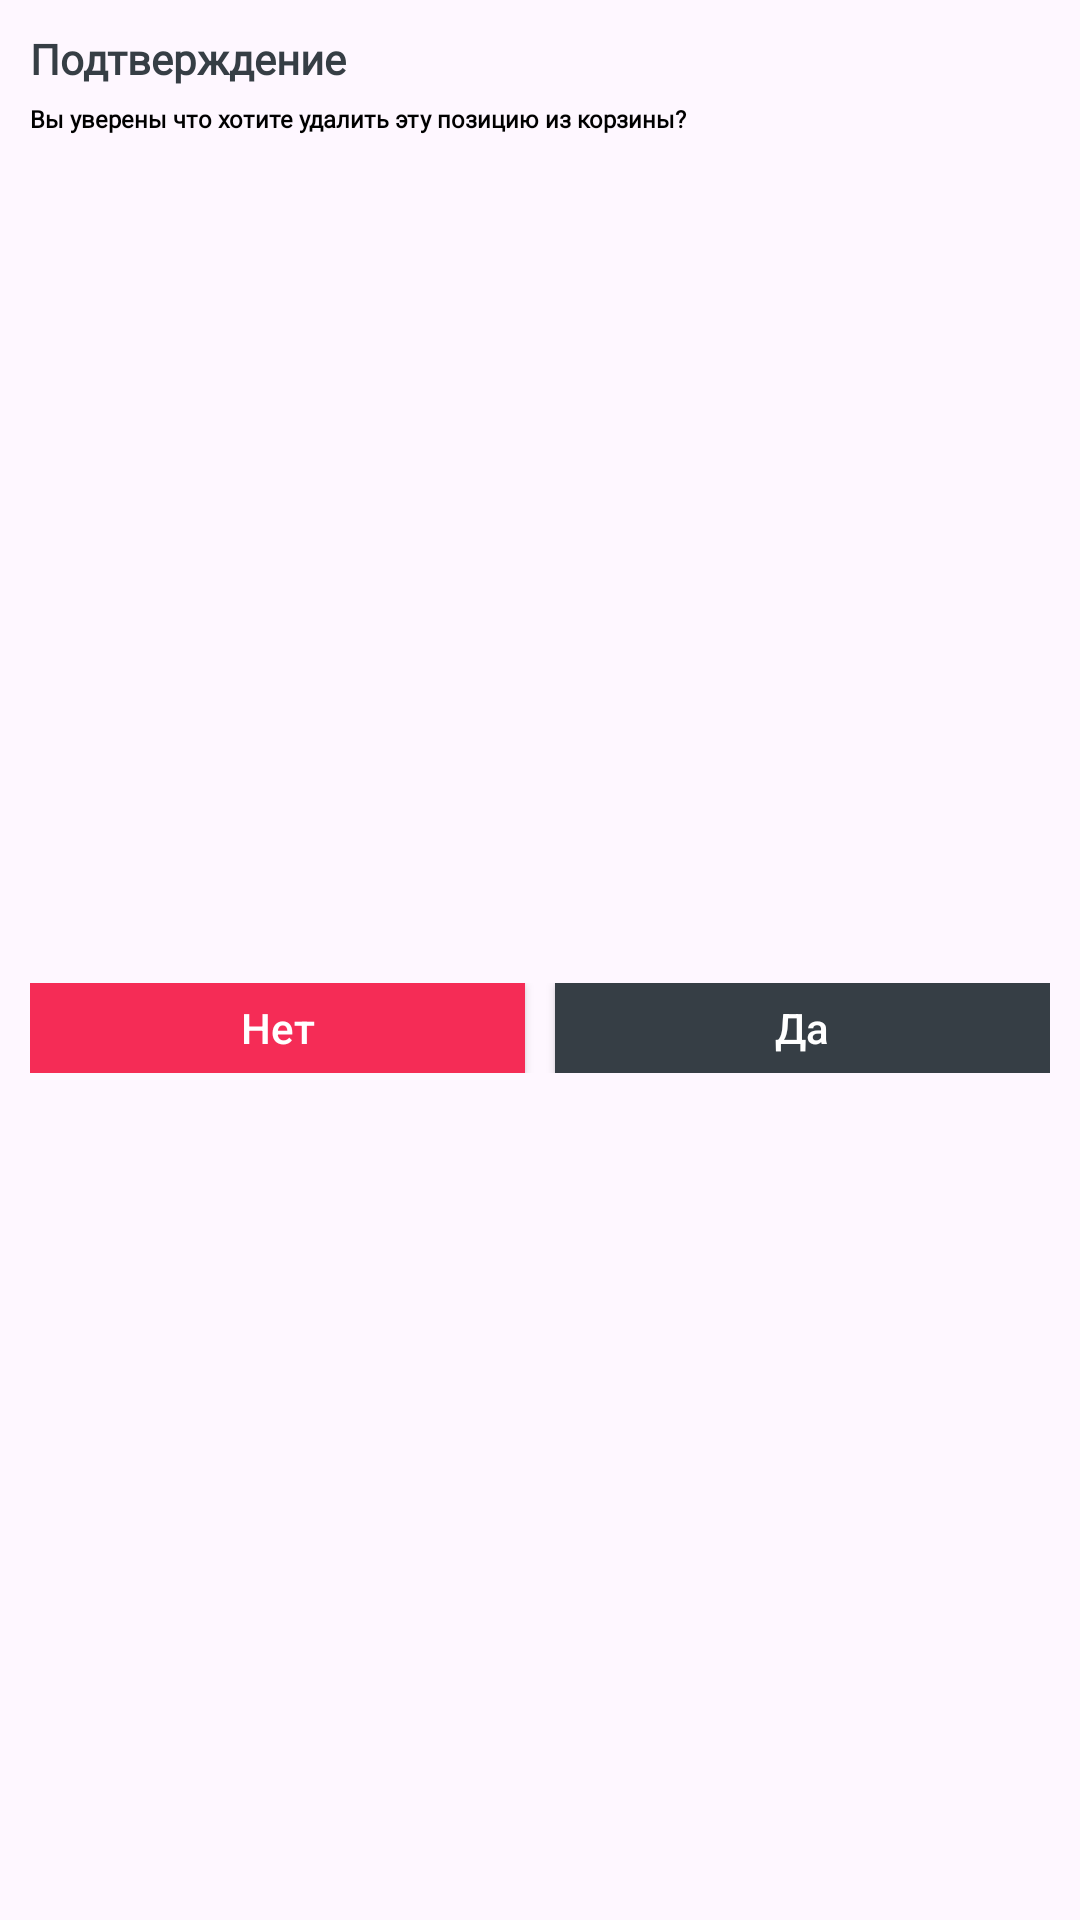

This screen was rendered from an Android layout file. Write that file and the resources it references.
<!-- AndroidManifest.xml: application theme Theme.DeliveryApp -->
<!-- res/layout/delete_alert_dialog.xml -->
<?xml version="1.0" encoding="utf-8"?>
<androidx.constraintlayout.widget.ConstraintLayout xmlns:android="http://schemas.android.com/apk/res/android"
    xmlns:app="http://schemas.android.com/apk/res-auto"
    android:layout_width="match_parent"
    android:layout_height="@dimen/_100sdp">

    <TextView
        android:id="@+id/tv_delete_item"
        android:layout_width="wrap_content"
        android:layout_height="wrap_content"
        android:layout_marginStart="10dp"
        android:layout_marginTop="10dp"
        android:fontFamily="@font/nexa_regular"
        android:text="@string/confirmation"
        android:textColor="@color/text_color"
        android:textSize="@dimen/_14ssp"
        android:textStyle="bold"
        app:layout_constraintStart_toStartOf="parent"
        app:layout_constraintTop_toTopOf="parent" />

    <TextView
        android:id="@+id/tv_delete_message"
        android:layout_width="0dp"
        android:layout_height="wrap_content"
        android:layout_marginTop="@dimen/_5sdp"
        android:layout_marginEnd="10dp"
        android:fontFamily="@font/poppins_light"
        android:text="@string/are_you_sure_delete"
        android:textColor="@color/black"
        android:textSize="@dimen/_8ssp"
        android:textStyle="bold"
        app:layout_constraintEnd_toEndOf="parent"
        app:layout_constraintStart_toStartOf="@id/tv_delete_item"
        app:layout_constraintTop_toBottomOf="@id/tv_delete_item" />

    <LinearLayout
        android:layout_width="0dp"
        android:layout_height="@dimen/_30sdp"
        android:layout_marginTop="@dimen/_10sdp"
        android:layout_marginBottom="@dimen/_10sdp"
        app:layout_constraintBottom_toBottomOf="parent"
        app:layout_constraintEnd_toEndOf="@id/tv_delete_message"
        app:layout_constraintStart_toStartOf="@+id/tv_delete_message"
        app:layout_constraintTop_toBottomOf="@id/tv_delete_message">

        <androidx.appcompat.widget.AppCompatButton
            android:id="@+id/btn_no"
            android:layout_width="wrap_content"
            android:layout_height="wrap_content"
            android:layout_marginEnd="@dimen/_5sdp"
            android:layout_weight="1"
            android:background="@color/accent"
            android:text="@string/no"
            android:textAllCaps="false"
            android:textColor="@color/white"
            app:layout_constraintStart_toStartOf="@id/tv_delete_message"
            app:layout_constraintTop_toBottomOf="@id/tv_delete_message" />

        <androidx.appcompat.widget.AppCompatButton
            android:id="@+id/btn_yes"
            android:layout_width="wrap_content"
            android:layout_height="wrap_content"
            android:layout_marginStart="@dimen/_5sdp"
            android:layout_weight="1"
            android:background="@color/text_color"
            android:text="@string/yes"
            android:textAllCaps="false"
            android:textColor="@color/white"
            app:layout_constraintStart_toStartOf="@id/tv_delete_message"
            app:layout_constraintTop_toBottomOf="@id/tv_delete_message" />

    </LinearLayout>

</androidx.constraintlayout.widget.ConstraintLayout>
<!-- resources referenced by this layout -->
<resources>
  <color name="accent">#f52c56</color>
  <color name="black">#FF000000</color>
  <color name="text_color">#363E45</color>
  <color name="white">#FFFFFFFF</color>
  <dimen name="_100sdp">100.00dp</dimen>
  <dimen name="_10sdp">10.00dp</dimen>
  <dimen name="_14ssp">14.00sp</dimen>
  <dimen name="_30sdp">30.00dp</dimen>
  <dimen name="_5sdp">5.00dp</dimen>
  <dimen name="_8ssp">8.00sp</dimen>
  <string name="are_you_sure_delete">Вы уверены что хотите удалить эту позицию из корзины?</string>
  <string name="confirmation">Подтверждение</string>
  <string name="no">Нет</string>
  <string name="yes">Да</string>
  <style name="Theme.DeliveryApp" parent="Base.Theme.DeliveryApp" />
  <style name="Base.Theme.DeliveryApp" parent="Theme.Material3.DayNight.NoActionBar">
          
          
          <item name="android:statusBarColor">@color/text_color</item>
  
      </style>
</resources>
